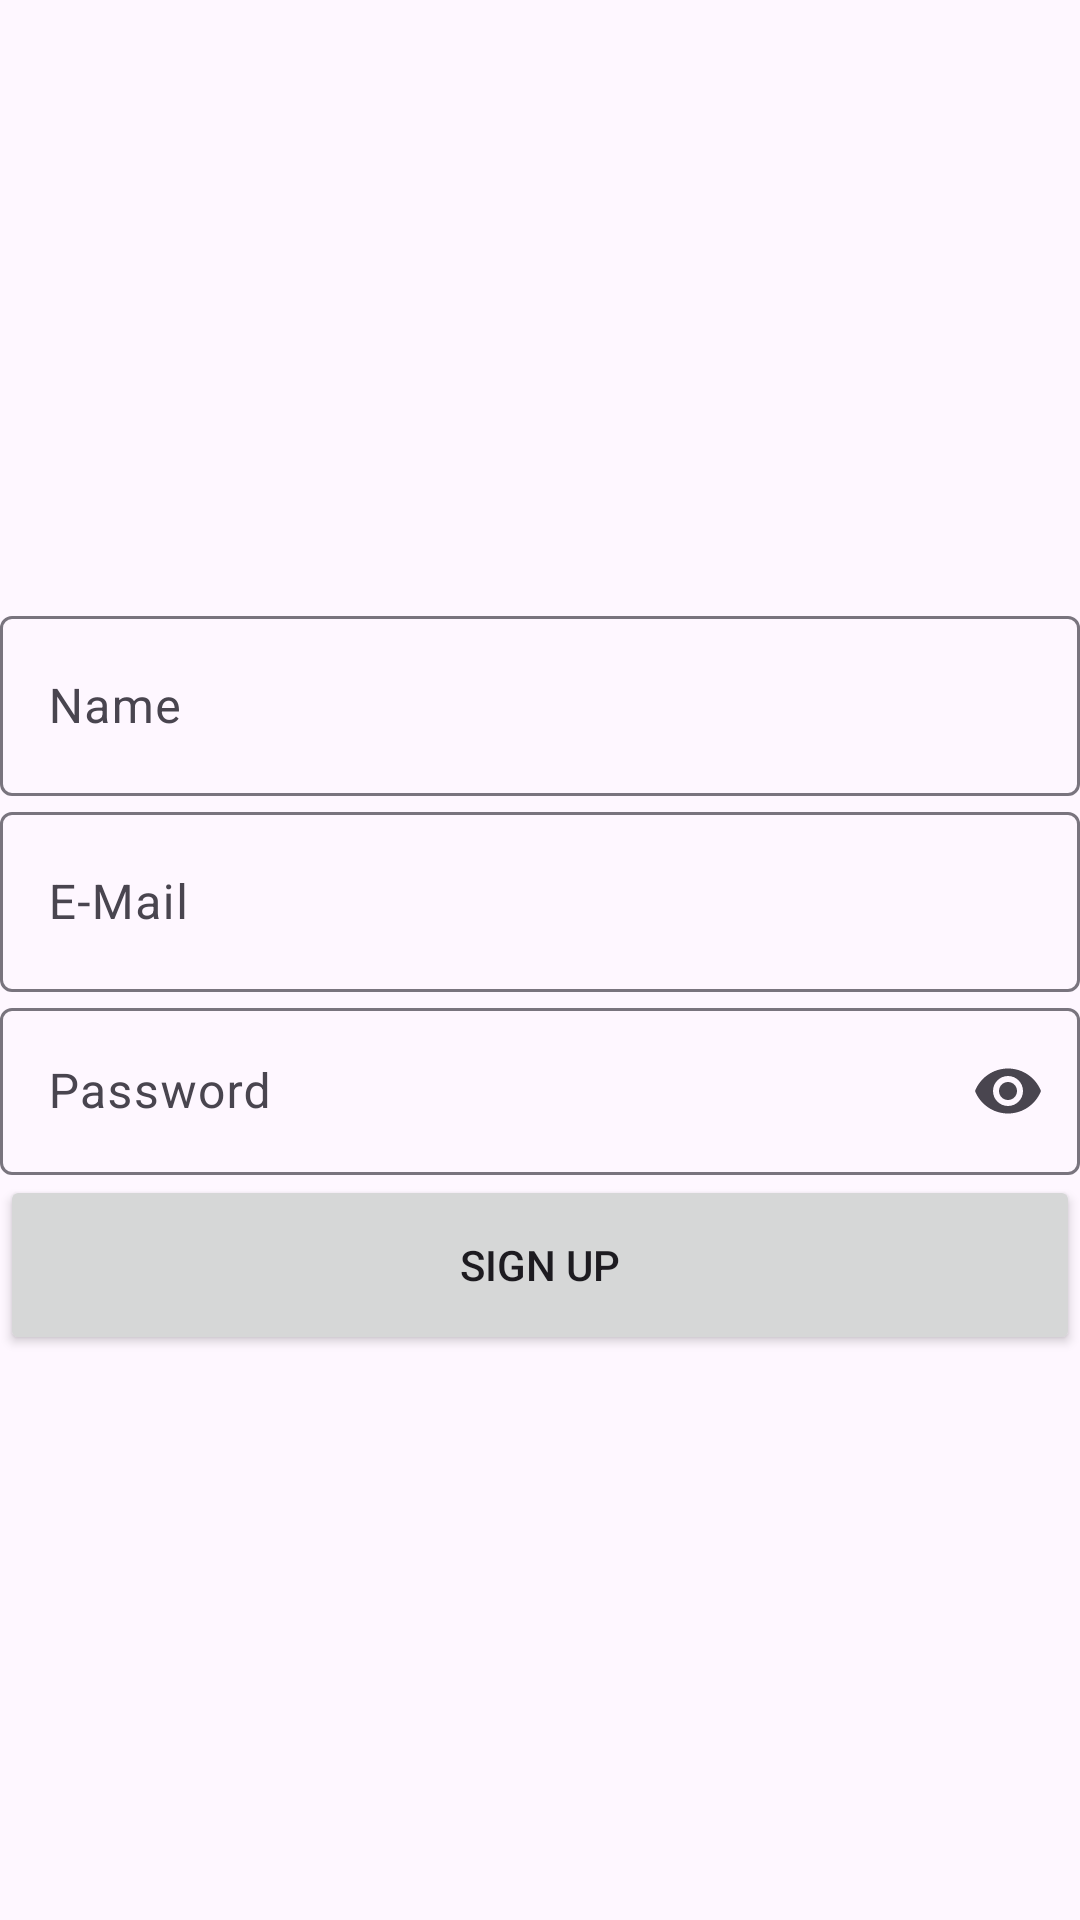

The Android layout XML behind this screen, and the referenced resources:
<!-- AndroidManifest.xml: activity theme Theme.LostAndFound -->
<!-- res/layout/activity_sign_up.xml -->
<?xml version="1.0" encoding="utf-8"?>
<LinearLayout xmlns:android="http://schemas.android.com/apk/res/android"
    xmlns:app="http://schemas.android.com/apk/res-auto"
    xmlns:tools="http://schemas.android.com/tools"
    android:layout_width="match_parent"
    android:layout_height="match_parent"
    android:orientation="vertical"
    android:translationY="200dp"
    tools:context=".activities.SignUpActivity">

    <com.google.android.material.textfield.TextInputLayout
        android:layout_width="360dp"
        android:layout_height="wrap_content"
        android:layout_gravity="center">

        <com.google.android.material.textfield.TextInputEditText
            android:id="@+id/uname"
            android:layout_width="match_parent"
            android:layout_height="wrap_content"
            android:height="60dp"
            android:hint="Name" />
    </com.google.android.material.textfield.TextInputLayout>

    <com.google.android.material.textfield.TextInputLayout
        android:layout_width="360dp"
        android:layout_height="wrap_content"
        android:layout_gravity="center">

        <com.google.android.material.textfield.TextInputEditText
            android:id="@+id/uemail"
            android:layout_width="match_parent"
            android:layout_height="wrap_content"
            android:height="60dp"
            android:hint="E-Mail" />
    </com.google.android.material.textfield.TextInputLayout>

    <com.google.android.material.textfield.TextInputLayout
        app:endIconMode="password_toggle"
        android:layout_width="360dp"
        android:layout_height="wrap_content"
        android:layout_gravity="center">

        <com.google.android.material.textfield.TextInputEditText
            android:id="@+id/upass"
            android:layout_width="match_parent"
            android:layout_height="wrap_content"
            android:height="60dp"
            android:hint="Password"
            android:inputType="textPassword"
            tools:ignore="TouchTargetSizeCheck" />

    </com.google.android.material.textfield.TextInputLayout>

    <Button
        android:id="@+id/btnSignUp"
        android:layout_width="360dp"
        android:layout_height="wrap_content"
        android:layout_gravity="center"
        android:height="60dp"
        android:text="Sign Up" />

</LinearLayout>
<!-- resources referenced by this layout -->
<resources>
  <style name="Theme.LostAndFound" parent="Theme.Material3.DayNight.NoActionBar">
          
      </style>
</resources>
